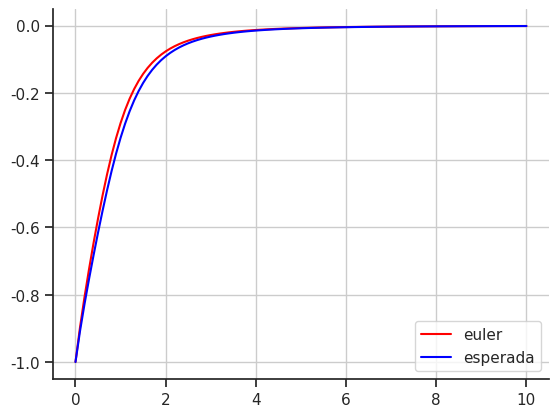

The matplotlib source for this figure:
import math
import matplotlib.pyplot as plt
import numpy as np
import seaborn


def yLinha(x, y):
    return (3*x**2 + 1)*y**2


def yReal(x, y):
    return -((x**3 + x + 1)**-1)

def calcularErro(xi, yi, aproximado):
    return yReal(xi, yi) - aproximado


def calcularErroRelativo(xi, yi, aproximado):
    try:
        return calcularErro(xi, yi, aproximado) / yReal(xi, yi) 
    except: 
        return 0


def imprimirTabelaEuler(x0, y0, xn, hs):
    for h in hs:
        x, y = euler(x0, y0, xn, h)

        print(f'h\tXi\tAPROXIMADO\tREAL\t\tERRO\t\tERRO RELATIVO')
        print(h, end='\t')

        for xi, yi in zip(x, y):
            real = yReal(xi, yi)
            erro = calcularErro(xi, yi, yi)
            relativo = calcularErroRelativo(xi, yi, yi)
            end = '\n\t' if xi != x[-1] else '\n'
            print(
                f'{xi}\t{yi:.5f}\t\t{real:.5f}\t\t{erro:.5f}\t\t{relativo:.5f}', end=end)
            

def euler(x0, y0, xn, h):
    n = int((xn / h))

    x = [x0]
    y = [y0]
    for i in range(n):
        x0 = round(x0 + h, 2)
        y0 = y0 + h * (yLinha(x0, y0))

        x.append(x0)
        y.append(y0)

    return x, y


def imprimirGraficoEuler(x0, y0, xn, h):
    x, y = euler(x0, y0, xn, h)

    yReais = []
    for i in range(len(x)):
        yReais.append(yReal(x[i], y[i]))

    seaborn.set(style='ticks')
    fig, ax = plt.subplots()
    ax.plot(x, y, label='euler', color='red')
    ax.plot(x, yReais, label='esperada', color='blue')
    ax.set_aspect('auto')
    ax.grid(True, which='both')
    seaborn.despine(ax=ax, offset=0)
    ax.legend()

    plt.show()

if __name__ == '__main__':
    x0 = 0
    y0 = -1
    xn = 10
    h = 0.1
    hs = [0.2, 0.1, 0.05]

    imprimirTabelaEuler(x0, y0, xn, hs)
    imprimirGraficoEuler(x0, y0, xn, h)
